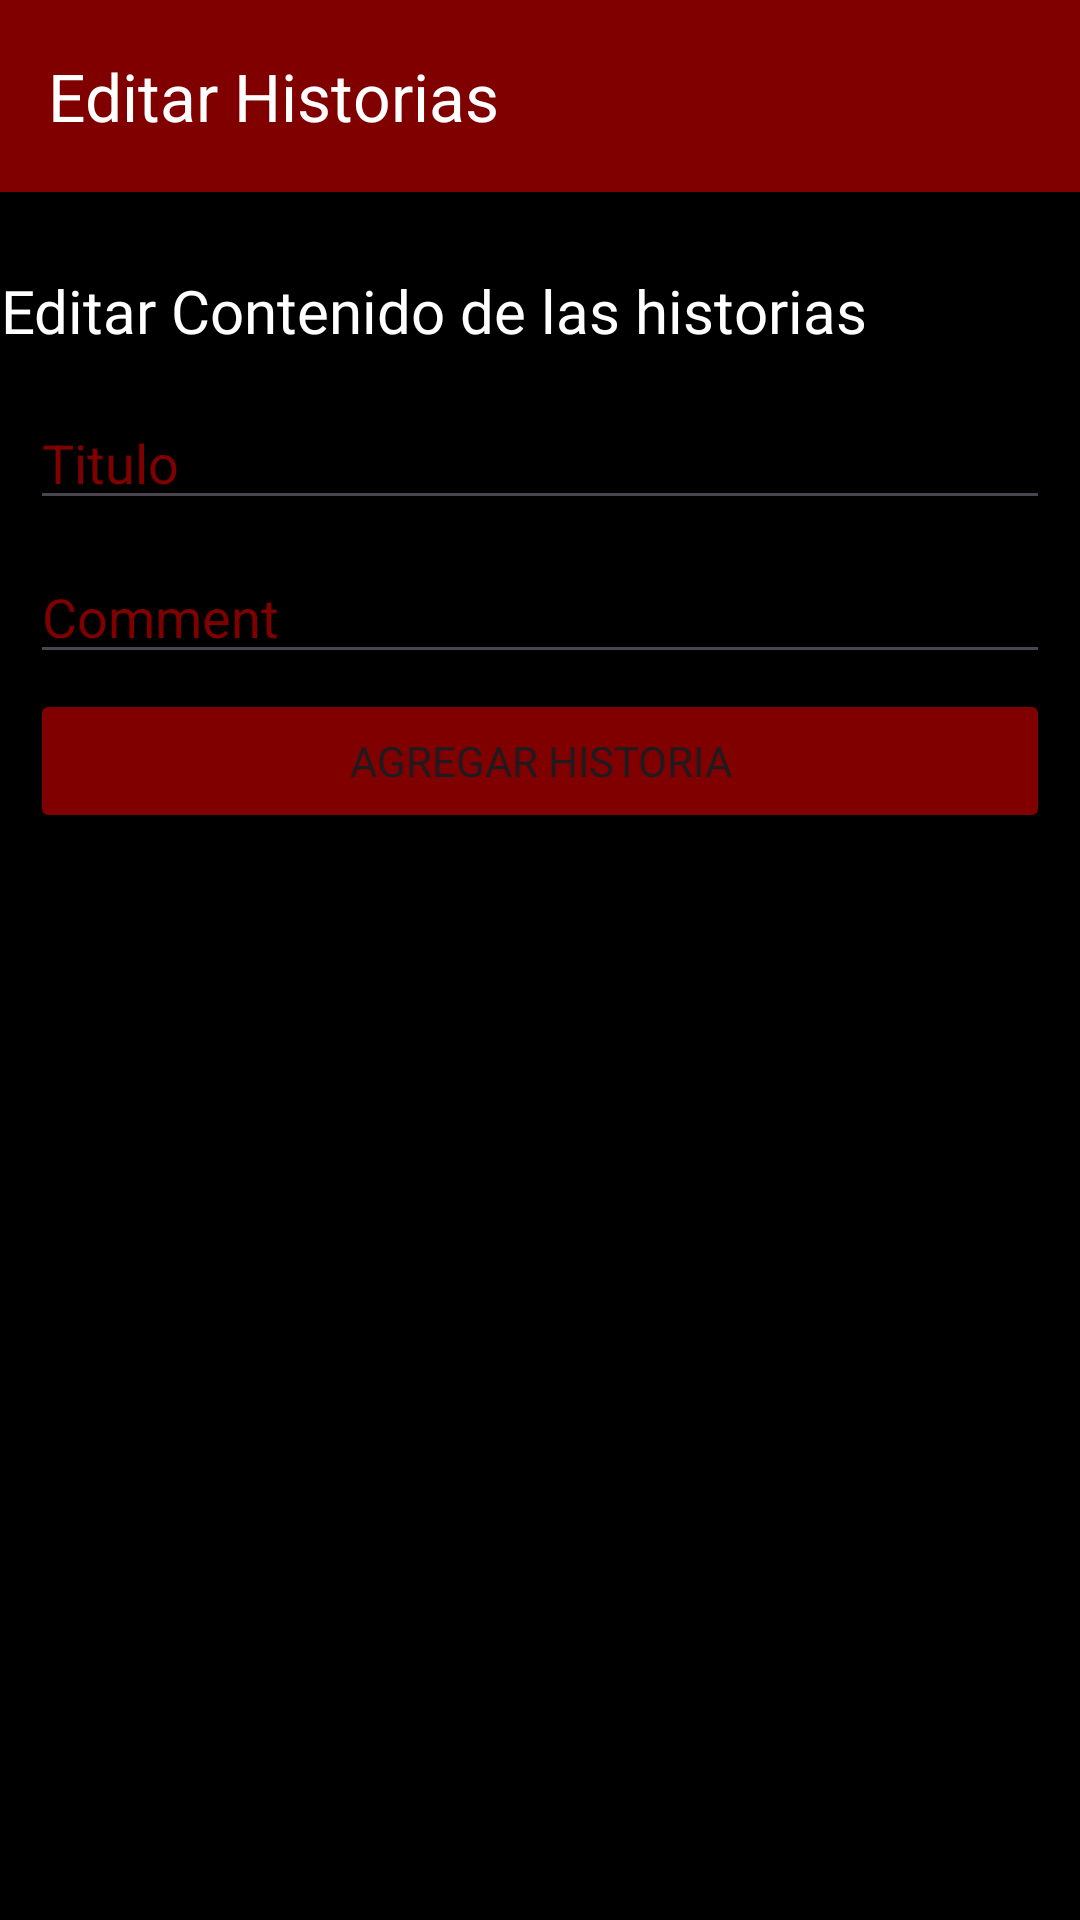

Write the Android layout XML for this screen, with the resource values it uses.
<!-- AndroidManifest.xml: application theme Theme.MagicaCompleto -->
<!-- res/layout/activity_mostra_historias.xml -->
<?xml version="1.0" encoding="utf-8"?>
<LinearLayout
    xmlns:android="http://schemas.android.com/apk/res/android"
    xmlns:app="http://schemas.android.com/apk/res-auto"
    xmlns:tools="http://schemas.android.com/tools"
    android:layout_width="match_parent"
    android:background="@color/black"
    android:layout_height="match_parent"
    tools:context=".MostraHistorias"
    android:orientation="vertical">

    <androidx.appcompat.widget.Toolbar
        android:id="@+id/toolbar"
        android:layout_width="match_parent"
        android:layout_height="?attr/actionBarSize"
        android:background="#800000"
        android:elevation="4dp"
        app:title="Editar Historias"
        app:titleTextColor="@color/white"
       />


    <TextView
        android:id="@+id/textViewFormTitle"
        android:layout_width="wrap_content"
        android:layout_height="wrap_content"
        android:textColor="@color/white"
        android:layout_centerHorizontal="true"
        android:layout_marginTop="26dp"
        android:fontFamily="@font/titulos"
        android:text="Editar Contenido de las historias"
        android:textSize="20sp"
        android:gravity="center"/>


    <LinearLayout
        android:layout_width="match_parent"
        android:layout_height="wrap_content"
        android:padding="10dp"
        android:orientation="vertical">

        <EditText
            android:id="@+id/etTitulo"
            android:layout_width="match_parent"
            android:layout_height="wrap_content"
            android:layout_marginVertical="5dp"
            android:hint="Titulo"
            android:textColorHint="#800000"
            android:inputType="text" />

        <EditText
            android:id="@+id/etComment"
            android:layout_width="match_parent"
            android:layout_height="wrap_content"
            android:layout_marginVertical="5dp"
            android:textColorHint="#800000"
            android:hint="Comment"
            android:inputType="textEmailAddress" />

        <Button
            android:id="@+id/btnAddUpdate"
            android:layout_width="match_parent"
            android:layout_height="wrap_content"
            android:backgroundTint="#800000"
            android:fontFamily="@font/titulos"
            android:text="Agregar Historia" />

    </LinearLayout>

    <androidx.recyclerview.widget.RecyclerView
        android:id="@+id/rvComment"
        android:layout_width="match_parent"
        android:layout_height="match_parent"
        android:layout_margin="5dp"
        android:padding="10dp"
        tools:listitem="@layout/item_rv_historia" />

</LinearLayout>
<!-- res/layout/item_rv_historia.xml (included above) -->
<?xml version="1.0" encoding="utf-8"?>
<androidx.cardview.widget.CardView
    xmlns:android="http://schemas.android.com/apk/res/android"
    xmlns:app="http://schemas.android.com/apk/res-auto"
    android:layout_width="match_parent"
    android:layout_height="wrap_content"
    android:layout_margin="5dp"
    android:backgroundTint="@color/black"
    app:cardCornerRadius="10dp"
    app:cardElevation="10dp">

    
    <LinearLayout
        android:layout_width="match_parent"
        android:layout_height="wrap_content"
        android:layout_margin="10dp"
        android:orientation="vertical">

        <TextView
            android:id="@+id/tvIdComment"
            android:layout_width="match_parent"
            android:layout_height="wrap_content"
            android:padding="5dp"
            android:gravity="center"
            />

        <TextView
            android:id="@+id/tvTitulo"
            android:layout_width="match_parent"
            android:layout_height="wrap_content"
            android:textColor="@color/white"
            android:text="Titulo: "
            android:padding="5dp"
            android:gravity="center"/>

        <TextView
            android:id="@+id/tvComment"
            android:layout_width="match_parent"
            android:textColor="@color/white"
            android:layout_height="wrap_content"
            android:text="Historia: "
            android:padding="5dp"
            android:gravity="center"/>

        <LinearLayout
            android:layout_width="match_parent"
            android:layout_height="wrap_content"
            android:weightSum="2"
            android:orientation="horizontal">

            <Button
                android:id="@+id/btnEditar"
                android:layout_width="wrap_content"
                android:layout_height="wrap_content"
                android:text="Editar"
                android:fontFamily="@font/titulos"
                android:backgroundTint="#8B0000"
                android:layout_marginHorizontal="5dp"
                android:layout_weight="1"/>

            <Button
                android:id="@+id/btnBorrar"
                android:layout_width="wrap_content"
                android:layout_height="wrap_content"
                android:layout_marginHorizontal="5dp"
                android:fontFamily="@font/titulos"
                android:layout_weight="1"
                android:text="Borrar"
                android:backgroundTint="#8B0000"/>
        </LinearLayout>

    </LinearLayout>



</androidx.cardview.widget.CardView>
<!-- resources referenced by this layout -->
<resources>
  <style name="Theme.MagicaCompleto" parent="Base.Theme.MagicaCompleto" />
  <style name="Base.Theme.MagicaCompleto" parent="Theme.Material3.DayNight.NoActionBar">
          
          
      </style>
  <!-- not gathered from this repository: default colours our renderer supplied (Android Studio template values) -->
  <color name="black">#FF000000</color>
  <color name="white">#FFFFFFFF</color>
</resources>
